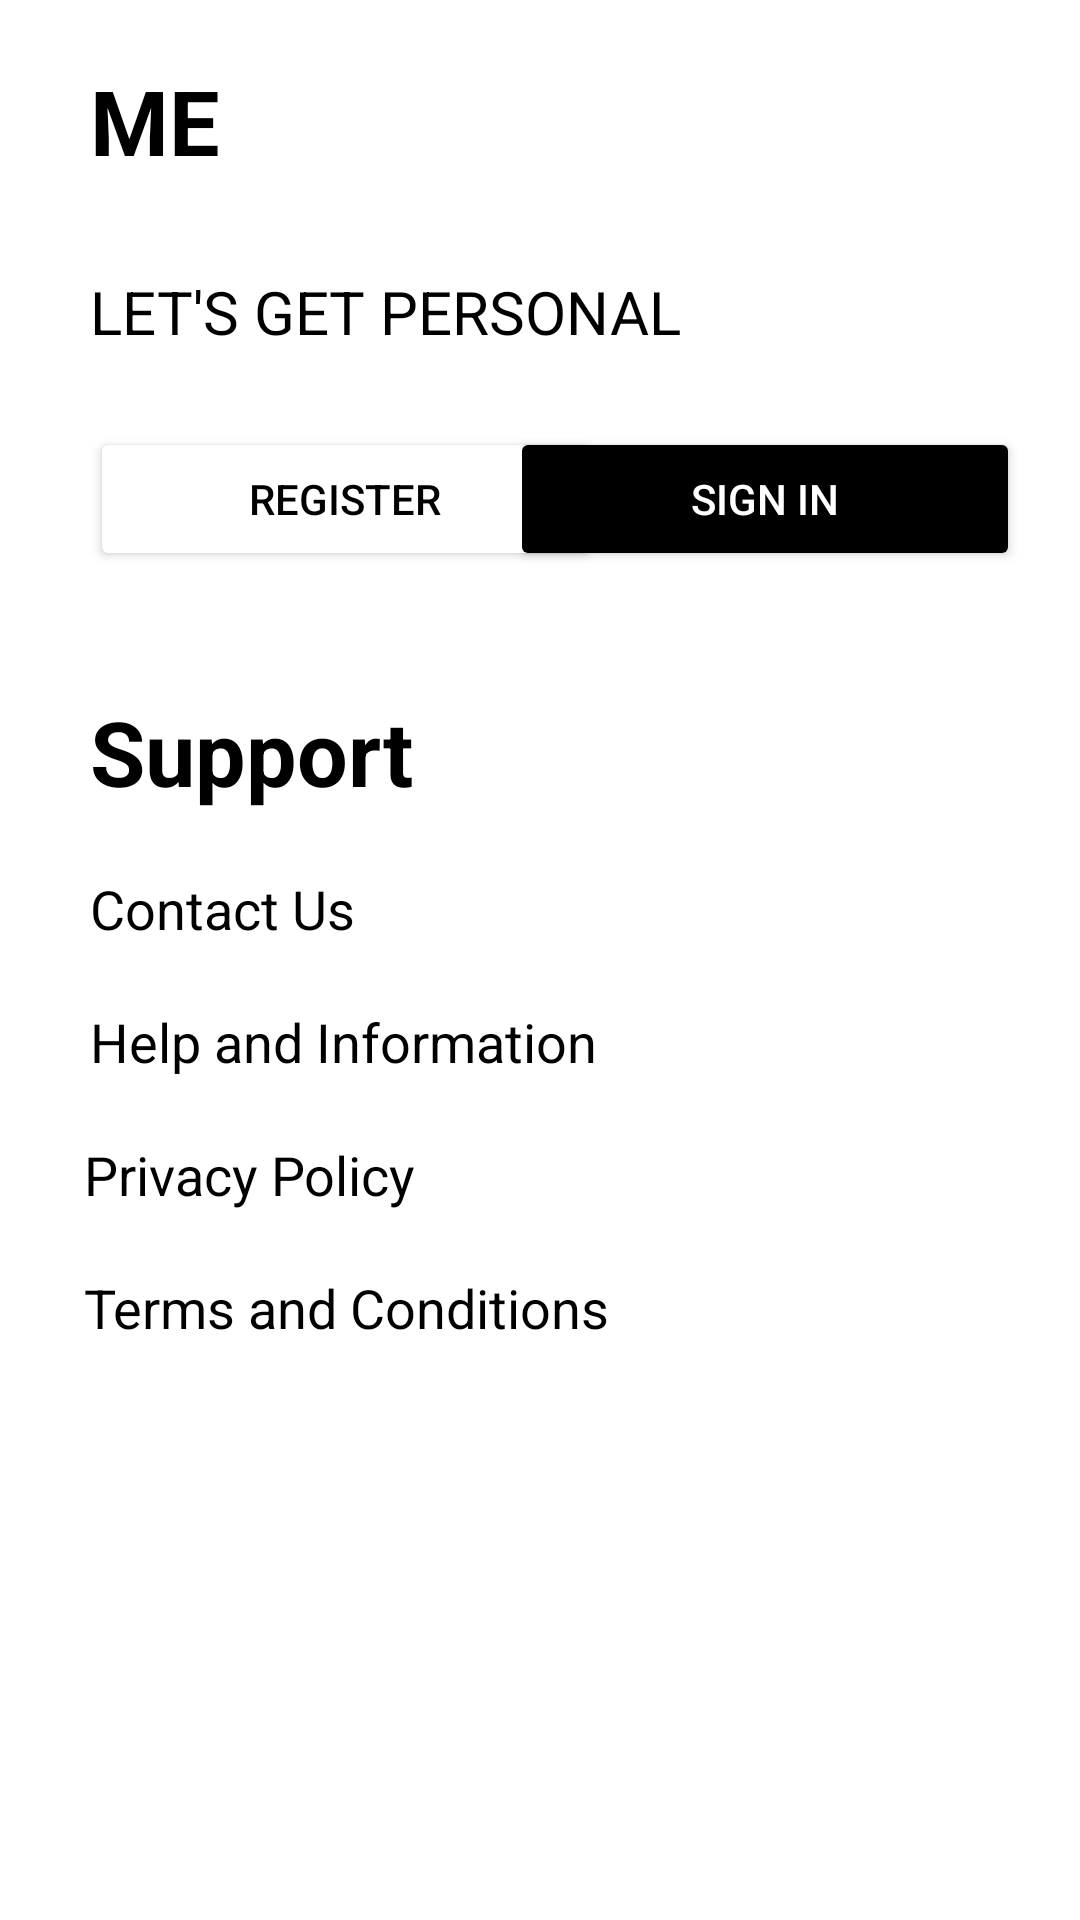

Reconstruct the res/layout file that produces this screen, plus the resources it refers to.
<!-- AndroidManifest.xml: application theme Theme.FashionApp -->
<!-- res/layout/fragment_profile.xml -->
<?xml version="1.0" encoding="utf-8"?>
<androidx.constraintlayout.widget.ConstraintLayout xmlns:android="http://schemas.android.com/apk/res/android"
    xmlns:app="http://schemas.android.com/apk/res-auto"
    xmlns:tools="http://schemas.android.com/tools"
    android:layout_width="match_parent"
    android:layout_height="match_parent"
    tools:context=".UI.ProfileFragment">


    <Button
        android:id="@+id/btnRegisterProfile2"
        android:layout_width="170dp"
        android:layout_height="wrap_content"
        android:layout_marginStart="30dp"
        android:layout_marginTop="25dp"
        android:backgroundTint="#FFFFFF"
        android:text="@string/register"
        app:layout_constraintStart_toStartOf="parent"
        app:layout_constraintTop_toBottomOf="@+id/textView3" />

    <TextView
        android:id="@+id/textView3"
        android:layout_width="wrap_content"
        android:layout_height="wrap_content"
        android:layout_marginStart="30dp"
        android:layout_marginTop="30dp"
        android:text="@string/let_s_get_personal"
        android:textSize="20sp"
        app:layout_constraintStart_toStartOf="parent"
        app:layout_constraintTop_toBottomOf="@+id/textView8" />

    <TextView
        android:id="@+id/textView8"
        android:layout_width="wrap_content"
        android:layout_height="wrap_content"
        android:layout_marginStart="30dp"
        android:layout_marginTop="20dp"
        android:fontFamily="sans-serif"
        android:text="@string/me"
        android:textSize="30sp"
        android:textStyle="bold"
        app:layout_constraintStart_toStartOf="parent"
        app:layout_constraintTop_toTopOf="parent" />

    <Button
        android:id="@+id/btnLoginProfile2"
        android:layout_width="170dp"
        android:layout_height="wrap_content"
        android:layout_marginTop="25dp"
        android:layout_marginEnd="20dp"
        android:backgroundTint="#000000"
        android:text="@string/action_sign_in_short"
        android:textColor="@color/white"
        app:layout_constraintEnd_toEndOf="parent"
        app:layout_constraintTop_toBottomOf="@+id/textView3"
        tools:ignore="TextContrastCheck" />

    <TextView
        android:id="@+id/textView13"
        android:layout_width="wrap_content"
        android:layout_height="wrap_content"
        android:layout_marginStart="30dp"
        android:layout_marginTop="40dp"
        android:text="Support"
        android:textSize="30sp"
        android:textStyle="bold"
        app:layout_constraintStart_toStartOf="parent"
        app:layout_constraintTop_toBottomOf="@+id/btnRegisterProfile2" />

    <TextView
        android:id="@+id/textView16"
        android:layout_width="wrap_content"
        android:layout_height="wrap_content"
        android:layout_marginStart="30dp"
        android:layout_marginTop="20dp"
        android:text="Contact Us"
        android:textSize="18sp"
        app:layout_constraintStart_toStartOf="parent"
        app:layout_constraintTop_toBottomOf="@+id/textView13" />

    <TextView
        android:id="@+id/textView20"
        android:layout_width="wrap_content"
        android:layout_height="wrap_content"
        android:layout_marginStart="28dp"
        android:layout_marginTop="20dp"
        android:text="Privacy Policy"
        android:textSize="18sp"
        app:layout_constraintStart_toStartOf="parent"
        app:layout_constraintTop_toBottomOf="@+id/textView18" />

    <TextView
        android:id="@+id/textView18"
        android:layout_width="wrap_content"
        android:layout_height="wrap_content"
        android:layout_marginStart="30dp"
        android:layout_marginTop="20dp"
        android:text="Help and Information"
        android:textSize="18sp"
        app:layout_constraintStart_toStartOf="parent"
        app:layout_constraintTop_toBottomOf="@+id/textView16" />

    <TextView
        android:layout_width="wrap_content"
        android:layout_height="wrap_content"
        android:layout_marginStart="28dp"
        android:layout_marginTop="20dp"
        android:text="Terms and Conditions"
        android:textSize="18sp"
        app:layout_constraintStart_toStartOf="parent"
        app:layout_constraintTop_toBottomOf="@+id/textView20" />

</androidx.constraintlayout.widget.ConstraintLayout>
<!-- resources referenced by this layout -->
<resources>
  <color name="white">#FFFFFFFF</color>
  <string name="action_sign_in_short">Sign in</string>
  <string name="let_s_get_personal">LET\'S GET PERSONAL</string>
  <string name="me">ME</string>
  <string name="register">Register</string>
  <style name="Theme.FashionApp" parent="Theme.MaterialComponents.DayNight.DarkActionBar">
          
          <item name="colorPrimary">@color/black</item>
          <item name="colorPrimaryVariant">@color/black</item>
          <item name="colorOnPrimary">@color/black</item>
          
          <item name="colorSecondary">@color/teal_200</item>
          <item name="colorSecondaryVariant">@color/teal_700</item>
          <item name="colorOnSecondary">@color/black</item>
          
          <item name="android:statusBarColor" tools:targetApi="l">@color/white</item>
          <item name="android:windowLightStatusBar">true</item>
          
          <item name="android:textColor">@color/black</item>
          <item name="windowNoTitle">true</item>
  
      </style>
  <color name="black">#FF000000</color>
  <color name="teal_200">#FF03DAC5</color>
  <color name="teal_700">#FF018786</color>
</resources>
